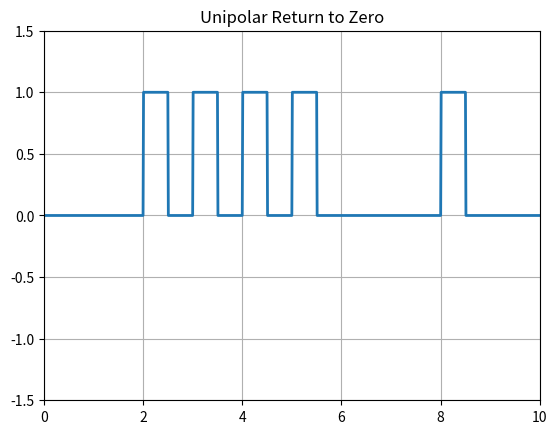

Write the Python code that produced this figure.
# library 
import numpy as np
import matplotlib.pyplot as plot


N=10
# binary bit
n=np.random.randint(2,size=N);
print(n)

# signal Shaping
i=1
a=0
t=np.arange(0,N+0.01,0.01)
y=np.zeros(len(t))

for j in range(len(t)):
    if t[j]>=a and t[j]<=a+0.5:
        y[j]=n[i-1]
    elif t[j]>=a+0.5 and t[j]<i:
        pass
    else:
        a+=1
        i+=1

plot.plot(t,y,linewidth="2")
plot.grid(True)
plot.axis([0,N,-1.5,1.5])
plot.title("Unipolar Return to Zero")
plot.show()
